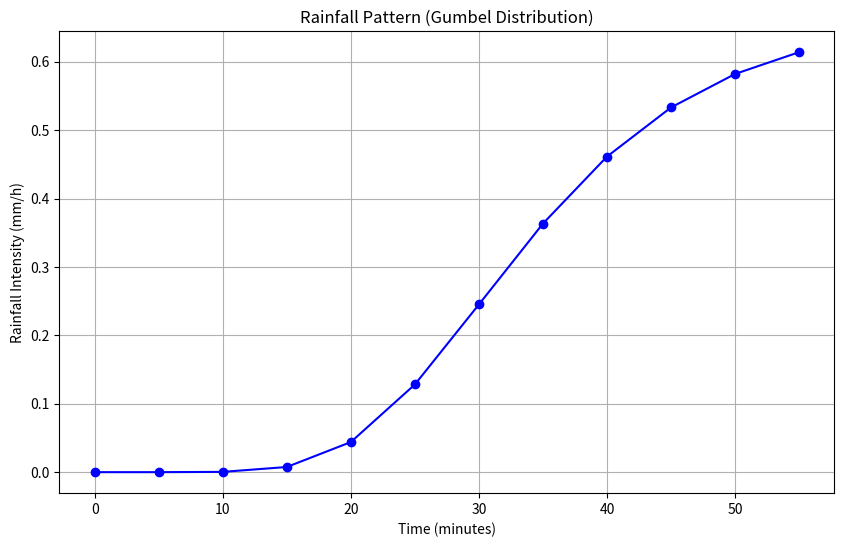

Generate this figure with matplotlib:
import numpy as np
import matplotlib.pyplot as plt

def generate_gumbel_rain(rain_mm, duration, steps):
    # Calculate the peak intensity based on total rain amount
    peak_intensity = rain_mm / (duration / steps)
    
    # Initialize an array to store rainfall intensities
    rainfall_pattern = []
    
    # Generate Gumbel distribution for each time step
    for t in range(duration // steps):
        time = t * steps
        intensity = peak_intensity * np.exp(-np.exp(-(time - duration / 2) / (duration / 6)))
        rainfall_pattern.append(intensity)
    
    return rainfall_pattern

# Example usage
rain_mm = 8
duration = 60
steps = 5

rainfall_pattern = generate_gumbel_rain(rain_mm, duration, steps)

# Plotting
plt.figure(figsize=(10, 6))
plt.plot(np.arange(0, duration, steps), rainfall_pattern, marker='o', color='b')
plt.title("Rainfall Pattern (Gumbel Distribution)")
plt.xlabel("Time (minutes)")
plt.ylabel("Rainfall Intensity (mm/h)")
plt.grid(True)
plt.show()
